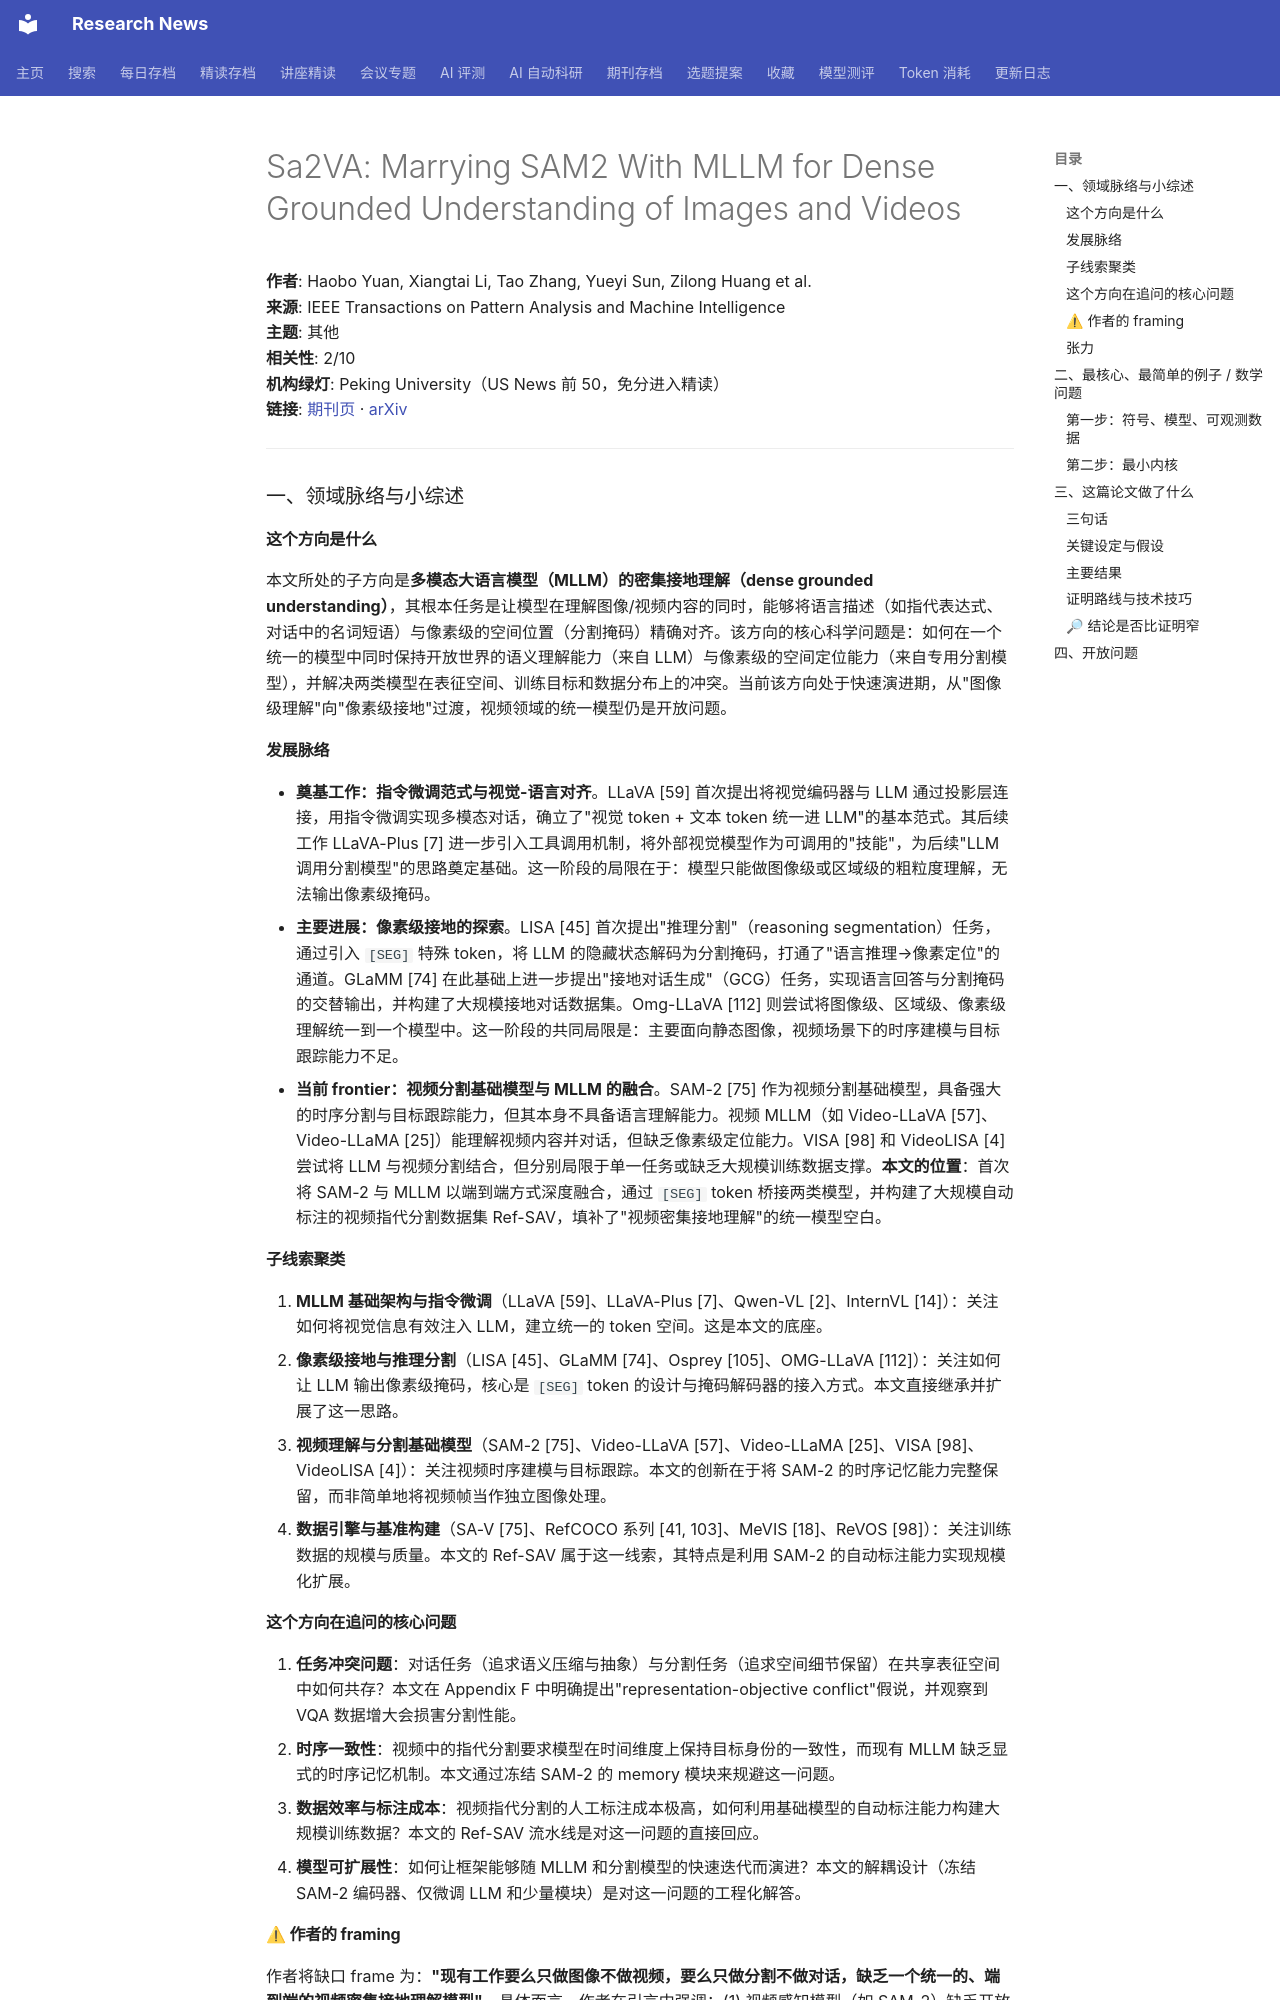

repository: cxy0714/research-news · page: deep_reads/2026-10-14-10.1109_tpami.2026.3720379/index.html · generator: mkdocs

# Sa2VA: Marrying SAM2 With MLLM for Dense Grounded Understanding of Images and Videos

**作者**: Haobo Yuan, Xiangtai Li, Tao Zhang, Yueyi Sun, Zilong Huang et al.  
**来源**: IEEE Transactions on Pattern Analysis and Machine Intelligence  
**主题**: 其他  
**相关性**: 2/10  
**机构绿灯**: Peking University（US News 前 50，免分进入精读）  
**链接**: [期刊页](https://doi.org/10.1109/tpami.2026.3720379) · [arXiv](https://arxiv.org/abs/2501.04001)

---

### 一、领域脉络与小综述

#### 这个方向是什么

本文所处的子方向是**多模态大语言模型（MLLM）的密集接地理解（dense grounded understanding）**，其根本任务是让模型在理解图像/视频内容的同时，能够将语言描述（如指代表达式、对话中的名词短语）与像素级的空间位置（分割掩码）精确对齐。该方向的核心科学问题是：如何在一个统一的模型中同时保持开放世界的语义理解能力（来自 LLM）与像素级的空间定位能力（来自专用分割模型），并解决两类模型在表征空间、训练目标和数据分布上的冲突。当前该方向处于快速演进期，从"图像级理解"向"像素级接地"过渡，视频领域的统一模型仍是开放问题。

#### 发展脉络

- **奠基工作：指令微调范式与视觉-语言对齐**。LLaVA [59] 首次提出将视觉编码器与 LLM 通过投影层连接，用指令微调实现多模态对话，确立了"视觉 token + 文本 token 统一进 LLM"的基本范式。其后续工作 LLaVA-Plus [7] 进一步引入工具调用机制，将外部视觉模型作为可调用的"技能"，为后续"LLM 调用分割模型"的思路奠定基础。这一阶段的局限在于：模型只能做图像级或区域级的粗粒度理解，无法输出像素级掩码。
- **主要进展：像素级接地的探索**。LISA [45] 首次提出"推理分割"（reasoning segmentation）任务，通过引入 `[SEG]` 特殊 token，将 LLM 的隐藏状态解码为分割掩码，打通了"语言推理→像素定位"的通道。GLaMM [74] 在此基础上进一步提出"接地对话生成"（GCG）任务，实现语言回答与分割掩码的交替输出，并构建了大规模接地对话数据集。Omg-LLaVA [112] 则尝试将图像级、区域级、像素级理解统一到一个模型中。这一阶段的共同局限是：主要面向静态图像，视频场景下的时序建模与目标跟踪能力不足。
- **当前 frontier：视频分割基础模型与 MLLM 的融合**。SAM-2 [75] 作为视频分割基础模型，具备强大的时序分割与目标跟踪能力，但其本身不具备语言理解能力。视频 MLLM（如 Video-LLaVA [57]、Video-LLaMA [25]）能理解视频内容并对话，但缺乏像素级定位能力。VISA [98] 和 VideoLISA [4] 尝试将 LLM 与视频分割结合，但分别局限于单一任务或缺乏大规模训练数据支撑。**本文的位置**：首次将 SAM-2 与 MLLM 以端到端方式深度融合，通过 `[SEG]` token 桥接两类模型，并构建了大规模自动标注的视频指代分割数据集 Ref-SAV，填补了"视频密集接地理解"的统一模型空白。

#### 子线索聚类

1. **MLLM 基础架构与指令微调**（LLaVA [59]、LLaVA-Plus [7]、Qwen-VL [2]、InternVL [14]）：关注如何将视觉信息有效注入 LLM，建立统一的 token 空间。这是本文的底座。
2. **像素级接地与推理分割**（LISA [45]、GLaMM [74]、Osprey [105]、OMG-LLaVA [112]）：关注如何让 LLM 输出像素级掩码，核心是 `[SEG]` token 的设计与掩码解码器的接入方式。本文直接继承并扩展了这一思路。
3. **视频理解与分割基础模型**（SAM-2 [75]、Video-LLaVA [57]、Video-LLaMA [25]、VISA [98]、VideoLISA [4]）：关注视频时序建模与目标跟踪。本文的创新在于将 SAM-2 的时序记忆能力完整保留，而非简单地将视频帧当作独立图像处理。
4. **数据引擎与基准构建**（SA-V [75]、RefCOCO 系列 [41, 103]、MeVIS [18]、ReVOS [98]）：关注训练数据的规模与质量。本文的 Ref-SAV 属于这一线索，其特点是利用 SAM-2 的自动标注能力实现规模化扩展。

#### 这个方向在追问的核心问题

1. **任务冲突问题**：对话任务（追求语义压缩与抽象）与分割任务（追求空间细节保留）在共享表征空间中如何共存？本文在 Appendix F 中明确提出"representation-objective conflict"假说，并观察到 VQA 数据增大会损害分割性能。
2. **时序一致性**：视频中的指代分割要求模型在时间维度上保持目标身份的一致性，而现有 MLLM 缺乏显式的时序记忆机制。本文通过冻结 SAM-2 的 memory 模块来规避这一问题。
3. **数据效率与标注成本**：视频指代分割的人工标注成本极高，如何利用基础模型的自动标注能力构建大规模训练数据？本文的 Ref-SAV 流水线是对这一问题的直接回应。
4. **模型可扩展性**：如何让框架能够随 MLLM 和分割模型的快速迭代而演进？本文的解耦设计（冻结 SAM-2 编码器、仅微调 LLM 和少量模块）是对这一问题的工程化解答。
